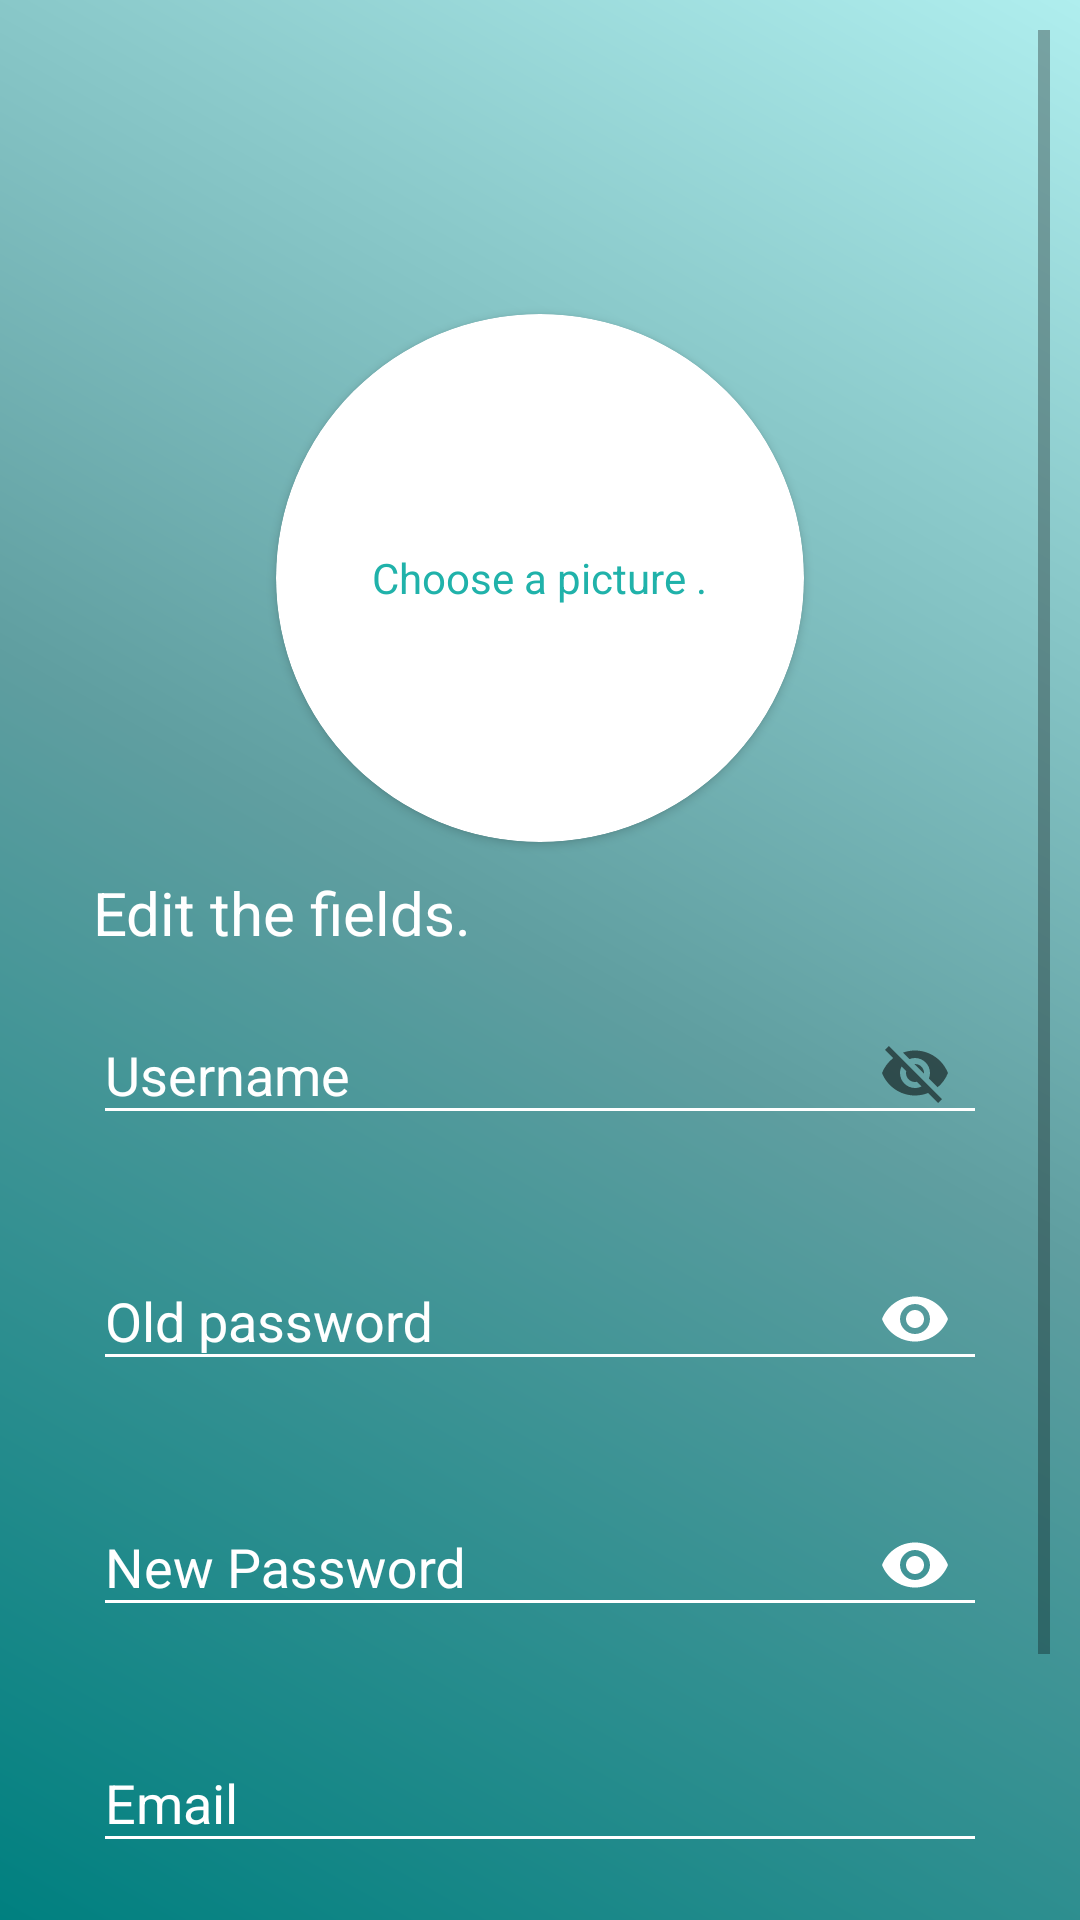

Write the Android layout XML for this screen, with the resource values it uses.
<!-- AndroidManifest.xml: application theme AppTheme -->
<!-- res/layout/fragment_edit_profile.xml -->
<ScrollView xmlns:android="http://schemas.android.com/apk/res/android"
    xmlns:app="http://schemas.android.com/apk/res-auto"
    android:layout_width="match_parent"
    android:layout_height="match_parent"
    android:background="@drawable/custom_background"
    android:padding="10dp">

    <LinearLayout
        android:id="@+id/header_edit_profile"
        android:layout_width="match_parent"
        android:layout_height="wrap_content"
        android:orientation="vertical"
        android:padding="21dp">

        <include
            android:id="@+id/header_view"
            layout="@layout/header_view" />

        <androidx.cardview.widget.CardView
            android:id="@+id/card_view"
            android:layout_width="176dp"
            android:layout_height="176dp"
            android:layout_gravity="center"
            android:layout_margin="10dp"
            android:elevation="12dp"
            app:cardCornerRadius="90dp">

            <ImageView
                android:id="@+id/image_view_profile"
                android:layout_width="match_parent"
                android:layout_height="176dp"
                android:scaleType="centerCrop" />

            <TextView
                android:id="@+id/foto_hint"
                android:layout_width="wrap_content"
                android:layout_height="wrap_content"
                android:layout_gravity="center"
                android:text="Choose a picture ."
                android:textColor="@color/colorBackgroundExchange" />

        </androidx.cardview.widget.CardView>

        <TextView
            android:layout_width="match_parent"
            android:layout_height="wrap_content"
            android:layout_marginBottom="5dp"
            android:text="@string/edit_the_fields"
            android:textColor="@color/colorExchangeItem"
            android:textSize="20sp" />

        <com.google.android.material.textfield.TextInputLayout
            android:id="@+id/fragment_edit_profile_input_username"
            android:layout_width="match_parent"
            android:layout_height="wrap_content"
            android:imeOptions="flagNoExtractUi"
            app:errorEnabled="true"
            app:errorTextAppearance="@color/colorExchangeItem"
            app:passwordToggleEnabled="true"
            app:theme="@style/TextInputLayoutAppearance">

            <EditText
                android:id="@+id/fragment_edit_profile_username"
                android:layout_width="match_parent"
                android:layout_height="wrap_content"
                android:autofillHints=""
                android:hint="@string/username"
                android:imeOptions="flagNoExtractUi"
                android:maxLength="30"
                android:textColor="@color/colorExchangeItem"
                app:theme="@style/MyEditText" />
        </com.google.android.material.textfield.TextInputLayout>

        <com.google.android.material.textfield.TextInputLayout
            android:id="@+id/fragment_edit_profile_input_old_password"
            android:layout_width="match_parent"
            android:layout_height="wrap_content"
            android:imeOptions="flagNoExtractUi"
            app:errorEnabled="true"
            app:errorTextAppearance="@color/colorExchangeItem"
            app:passwordToggleEnabled="true"
            app:passwordToggleTint="@color/colorExchangeItem"
            app:theme="@style/TextInputLayoutAppearance">

            <EditText
                android:id="@+id/fragment_edit_profile_old_password"
                android:layout_width="match_parent"
                android:layout_height="wrap_content"
                android:hint="@string/old_password"
                android:imeOptions="flagNoExtractUi"
                android:inputType="textPassword"
                android:maxLength="30"
                android:textColor="@color/colorExchangeItem"
                app:theme="@style/MyEditText" />
        </com.google.android.material.textfield.TextInputLayout>

        <com.google.android.material.textfield.TextInputLayout
            android:id="@+id/fragment_edit_profile_input_password"
            android:layout_width="match_parent"
            android:layout_height="wrap_content"
            android:imeOptions="flagNoExtractUi"
            app:errorEnabled="true"
            app:errorTextAppearance="@color/colorExchangeItem"
            app:passwordToggleEnabled="true"
            app:passwordToggleTint="@color/colorExchangeItem"
            app:theme="@style/TextInputLayoutAppearance">

            <EditText
                android:id="@+id/fragment_edit_profile_password"
                android:layout_width="match_parent"
                android:layout_height="wrap_content"
                android:hint="@string/new_password"
                android:imeOptions="flagNoExtractUi"
                android:inputType="textPassword"
                android:maxLength="30"
                android:textColor="@color/colorExchangeItem"
                app:theme="@style/MyEditText" />
        </com.google.android.material.textfield.TextInputLayout>

        <com.google.android.material.textfield.TextInputLayout
            android:id="@+id/fragment_edit_profile_input_email"
            android:layout_width="match_parent"
            android:layout_height="wrap_content"
            android:imeOptions="flagNoExtractUi"
            android:textColor="@color/colorExchangeItem"
            app:errorEnabled="true"
            app:errorTextAppearance="@color/colorExchangeItem"
            app:theme="@style/TextInputLayoutAppearance">

            <EditText
                android:id="@+id/fragment_edit_profile_email"
                android:layout_width="match_parent"
                android:layout_height="wrap_content"
                android:hint="@string/email"
                android:imeOptions="flagNoExtractUi"
                android:inputType="textEmailAddress"
                android:maxLength="30"
                android:textColor="@color/colorExchangeItem"
                app:theme="@style/MyEditText" />
        </com.google.android.material.textfield.TextInputLayout>

        <Button
            android:id="@+id/btn_update_profile"
            android:layout_width="match_parent"
            android:layout_height="wrap_content"
            android:layout_margin="10dp"
            android:background="@drawable/shadow"
            android:text="@string/update_profile"
            app:theme="@style/buttonStyle" />

    </LinearLayout>


</ScrollView>
<!-- res/layout/header_view.xml (included above) -->
<?xml version="1.0" encoding="utf-8"?>
<LinearLayout xmlns:android="http://schemas.android.com/apk/res/android"
    xmlns:app="http://schemas.android.com/apk/res-auto"
    android:layout_width="match_parent"
    android:layout_height="wrap_content"
    android:orientation="horizontal"
    android:padding="15dp">

    <ImageButton
        android:id="@+id/fragment_arrow"
        android:layout_width="0dp"
        android:layout_height="match_parent"
        android:layout_weight="1"
        android:background="@drawable/ic_arrow"
        app:theme="@style/headerStyle" />

    <TextView
        android:id="@+id/fragment_title_header"
        android:layout_width="0dp"
        android:layout_height="match_parent"
        android:layout_weight="5"
        android:textColor="@color/colorText"
        android:textAlignment="center"
        android:textSize="25dp" />
</LinearLayout>
<!-- resources referenced by this layout -->
<resources>
  <color name="colorBackgroundExchange">#20B2AA</color>
  <color name="colorExchangeItem">#FFFF</color>
  <color name="colorText">#FFFF</color>
  <!-- drawable custom_background (drawable) -->
  <?xml version="1.0" encoding="utf-8"?>
  <shape xmlns:android="http://schemas.android.com/apk/res/android">
  
      <gradient
          android:angle="45"
          android:endColor="#AFEEEE"
          android:centerColor="#5F9EA0"
          android:startColor="#008080" />
  </shape>
  <!-- drawable shadow (drawable) -->
  <?xml version="1.0" encoding="utf-8"?>
  <layer-list xmlns:android="http://schemas.android.com/apk/res/android">
          <item>
                  <shape android:shape="rectangle">
                          <solid android:color="@color/colorText" />
                          <corners android:radius="2dp"/>
                  </shape>
          </item>
  
          <item
              android:bottom="4dp"
              android:left="1dp"
              android:right="2dp"
              android:top="1dp">
                  <shape android:shape="rectangle">
                          <solid android:color="@color/colorText" />
                          <corners android:radius="2dp" />
                  </shape>
          </item>
  </layer-list>
  <string name="edit_the_fields">Edit the fields.</string>
  <string name="email">Email</string>
  <string name="new_password"> New Password</string>
  <string name="old_password">Old password</string>
  <string name="update_profile">update profile</string>
  <string name="username">Username</string>
  <style name="MyEditText" parent="TextInputLayoutAppearance">
  
      </style>
  <style name="TextInputLayoutAppearance">
          <item name="colorControlNormal">@color/colorExchangeItem</item>
          <item name="colorControlActivated">@color/colorExchangeItem</item>
          <item name="android:textColor">@color/colorExchangeItem</item>
          <item name="android:textColorHint">@color/colorExchangeItem</item>
      </style>
  <style name="buttonStyle">
          <item name="android:textColor">@color/colorText</item>
      </style>
  <style name="headerStyle">
          <item name="android:textColor">@color/colorText</item>
      </style>
  <style name="AppTheme" parent="Theme.AppCompat.Light.NoActionBar">
          
          <item name="colorAccent">@color/colorBackgroundExchange</item>
          <item name="colorPrimary">@color/colorExchangeItem</item>
      </style>
</resources>
